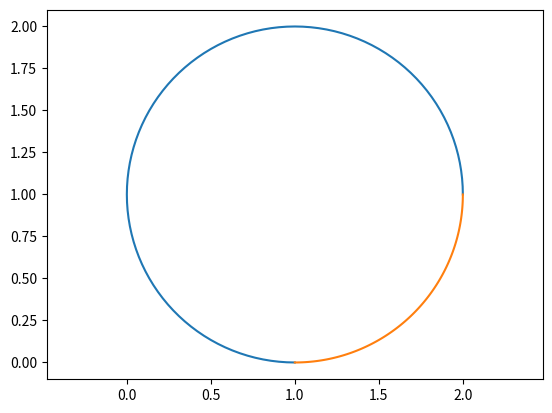

The matplotlib source for this figure:
import matplotlib.pyplot as plt
import numpy as np


def draw_arc(center, point1, point2):
    # 计算端点到圆心的向量
    vector1 = np.array(point1) - np.array(center)
    vector2 = np.array(point2) - np.array(center)

    # 计算向量的模长
    r1 = np.linalg.norm(vector1)
    r2 = np.linalg.norm(vector2)

    # 计算向量之间的夹角
    theta1 = np.arctan2(vector1[1], vector1[0])
    theta2 = np.arctan2(vector2[1], vector2[0])

    # 确保 theta2 > theta1
    if theta2 < theta1:
        theta2 += 2 * np.pi

    # 计算圆弧上的点
    t = np.linspace(theta1, theta2, 100)
    x = center[0] + r1 * np.cos(t)
    y = center[1] + r1 * np.sin(t)

    # 绘制圆弧
    plt.plot(x, y)


# 示例
draw_arc((1, 1), (2, 1), (1, 0))
draw_arc((1, 1), (1, 0), (2, 1))
plt.axis('equal')
plt.show()
